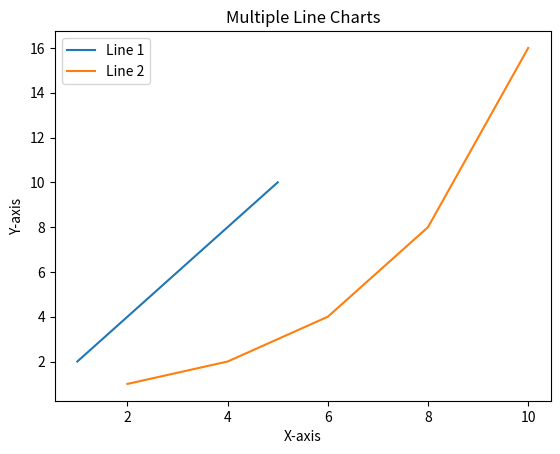

Here is the Python script that generated this plot:
import matplotlib.pyplot as plt

x1 = [1, 2, 3, 4, 5]
y1 = [2, 4, 6, 8, 10]

x2 = [2, 4, 6, 8, 10]
y2 = [1, 2, 4, 8, 16]

plt.plot(x1, y1, label='Line 1')
plt.plot(x2, y2, label='Line 2')

plt.xlabel('X-axis')
plt.ylabel('Y-axis')

plt.title('Multiple Line Charts')

plt.legend()
plt.show()
